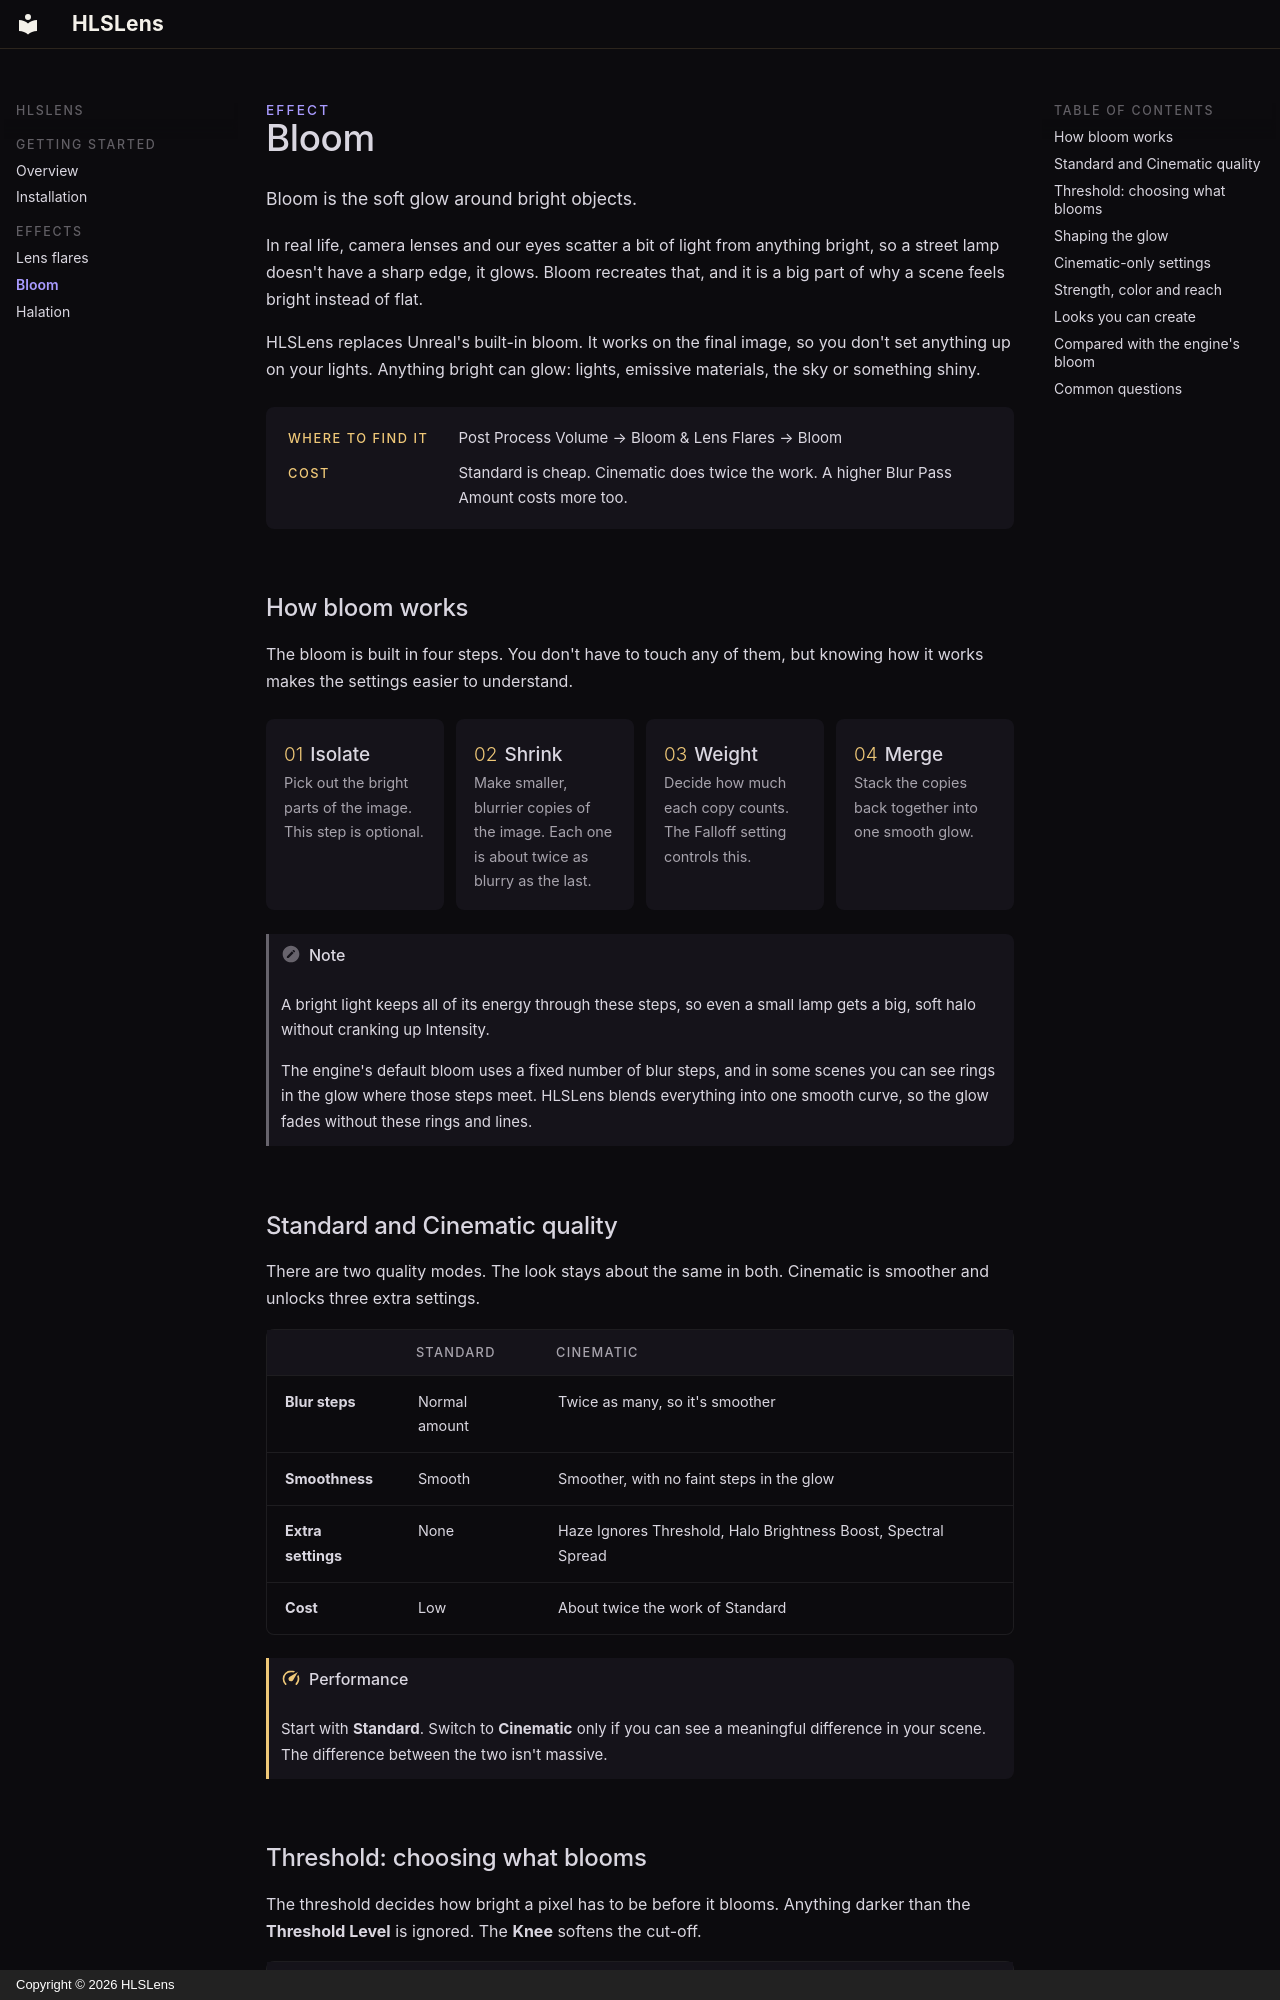

repository: riipitud/plugin-docs · page: bloom/index.html · generator: mkdocs · copyright: Copyright © 2026 HLSLens

<p class="eyebrow">Effect</p>

# Bloom

<p class="lead">Bloom is the soft glow around bright objects.</p>

In real life, camera lenses and our eyes scatter a bit of light from anything bright, so a street lamp doesn't have a sharp edge, it glows. Bloom recreates that, and it is a big part of why a scene feels bright instead of flat.

HLSLens replaces Unreal's built-in bloom. It works on the final image, so you don't set anything up on your lights. Anything bright can glow: lights, emissive materials, the sky or something shiny.

<div class="glance" markdown>
Where to find it
:   Post Process Volume → Bloom & Lens Flares → Bloom

Cost
:   Standard is cheap. Cinematic does twice the work. A higher Blur Pass Amount costs more too.
</div>

## How bloom works

The bloom is built in four steps. You don't have to touch any of them, but knowing how it works makes the settings easier to understand.

<div class="steps" markdown>
<div markdown>
<span class="n"><b>01</b>Isolate</span>
Pick out the bright parts of the image. This step is optional.
</div>
<div markdown>
<span class="n"><b>02</b>Shrink</span>
Make smaller, blurrier copies of the image. Each one is about twice as blurry as the last.
</div>
<div markdown>
<span class="n"><b>03</b>Weight</span>
Decide how much each copy counts. The Falloff setting controls this.
</div>
<div markdown>
<span class="n"><b>04</b>Merge</span>
Stack the copies back together into one smooth glow.
</div>
</div>

!!! note
    A bright light keeps all of its energy through these steps, so even a small lamp gets a big, soft halo without cranking up Intensity.

    The engine's default bloom uses a fixed number of blur steps, and in some scenes you can see rings in the glow where those steps meet. HLSLens blends everything into one smooth curve, so the glow fades without these rings and lines.
